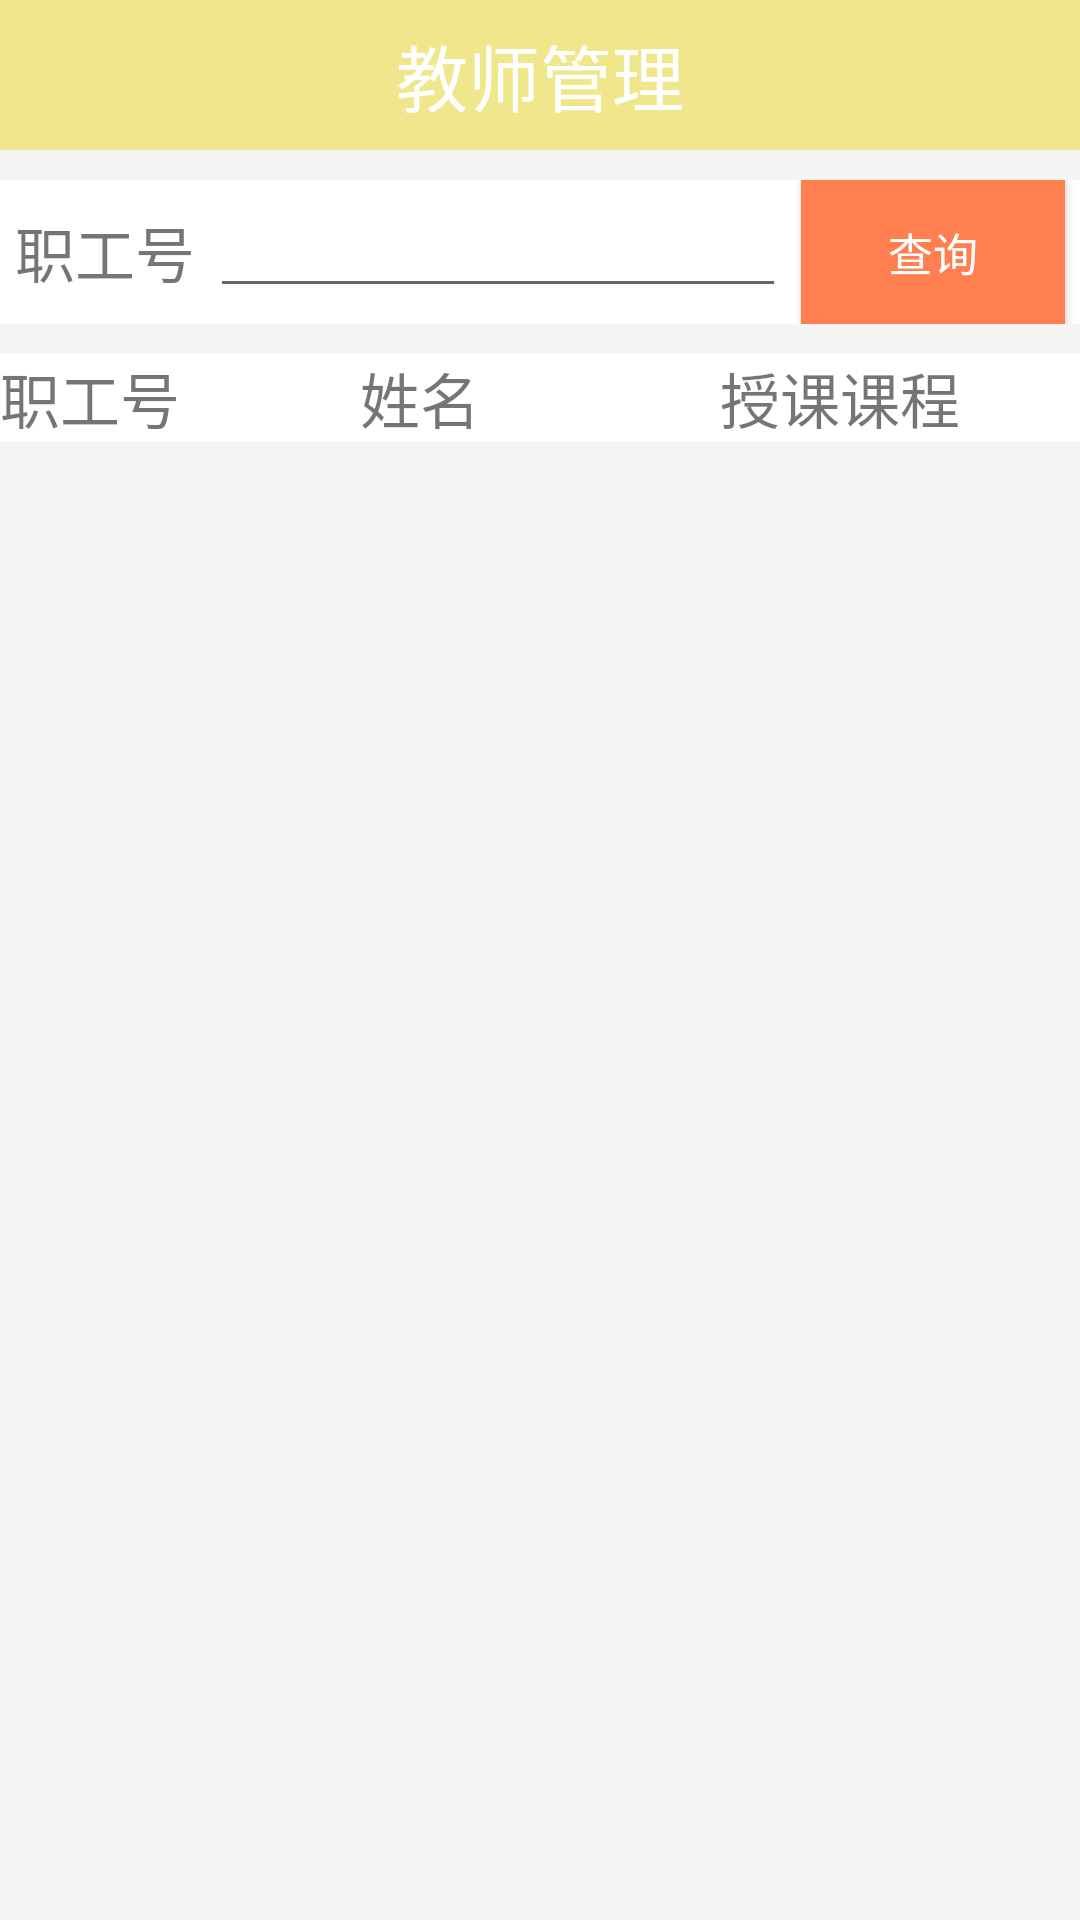

The Android layout XML behind this screen, and the referenced resources:
<!-- AndroidManifest.xml: application theme AppTheme -->
<!-- res/layout/activity_teacher_manage.xml -->
<?xml version="1.0" encoding="utf-8"?>
<LinearLayout
        xmlns:android="http://schemas.android.com/apk/res/android"
        xmlns:tools="http://schemas.android.com/tools"
        android:layout_width="match_parent" android:background="@color/whitesmoke"
        android:layout_height="match_parent"
        tools:context=".manager.TeacherManageActivity"
        android:orientation="vertical">
    <LinearLayout
            android:layout_width="match_parent"
            android:gravity="center"
            android:layout_height="50dp"
            android:background="@color/khaki"
            android:orientation="vertical">

        <TextView
                android:id="@+id/Menu_main_textWeeks"
                style="@style/TitleBarText"
                android:layout_width="wrap_content"
                android:layout_height="wrap_content"
                android:text="教师管理"
                android:textSize="24sp"/>
    </LinearLayout>
    <RelativeLayout android:layout_width="match_parent" android:layout_height="wrap_content"
                    android:background="@color/white" android:layout_marginTop="10dp">
        <TextView android:layout_width="wrap_content" android:layout_height="wrap_content"
                  android:layout_centerVertical="true"
                  android:layout_marginLeft="5dp" android:text="职工号" android:textSize="20sp" android:id="@+id/tb"/>
        <EditText android:layout_width="wrap_content" android:layout_height="wrap_content"
                  android:textSize="15sp" android:layout_marginLeft="5dp" android:layout_toLeftOf="@id/ta"
                  android:layout_toRightOf="@id/tb" android:layout_marginRight="5dp" android:id="@+id/searchteac"
                  android:layout_centerVertical="true"/>
        <Button android:layout_width="wrap_content" android:layout_height="wrap_content"
                android:textSize="15sp" android:background="@color/coral" android:textColor="@color/white"
                android:text="查询" android:layout_alignParentRight="true" android:layout_marginRight="5dp"
                android:id="@+id/ta"/>
    </RelativeLayout>
    <LinearLayout android:layout_width="match_parent" android:layout_height="wrap_content"
                  android:background="@color/white" android:layout_marginTop="10dp" android:orientation="horizontal">
        <TextView android:layout_width="0dp" android:layout_height="wrap_content" android:layout_weight="1"
                  android:text="职工号" android:textSize="20sp"/>
        <TextView android:layout_width="0dp" android:layout_height="wrap_content" android:layout_weight="1"
                  android:text="姓名" android:textSize="20sp"/>
        <TextView android:layout_width="0dp" android:layout_height="wrap_content" android:layout_weight="1"
                  android:text="授课课程" android:textSize="20sp"/>
    </LinearLayout>
    <ListView android:layout_width="match_parent" android:layout_height="wrap_content"
              android:layout_marginTop="5dp" android:id="@+id/lvTeacher" android:background="@color/white">
    </ListView>
</LinearLayout>
<!-- resources referenced by this layout -->
<resources>
  <color name="coral">#FF7F50</color>
  <color name="khaki">#F0E68C</color>
  <color name="white">#FFFFFF</color>
  <color name="whitesmoke">#F5F5F5</color>
  <style name="TitleBarText" parent="AppTheme">
          <item name="android:textColor">#ffffffff</item>
          <item name="android:shadowDx">1.0</item>
          <item name="android:shadowDy">0.0</item>
          <item name="android:shadowRadius">1.0</item>
      </style>
  <style name="AppTheme" parent="Base.Theme.AppCompat.Light.DarkActionBar">
          
          <item name="colorPrimary">@color/colorPrimary</item>
          <item name="colorPrimaryDark">@color/colorPrimaryDark</item>
          <item name="colorAccent">@color/colorAccent</item>
      </style>
  <color name="colorPrimary">#3F51B5</color>
  <color name="colorPrimaryDark">#303F9F</color>
  <color name="colorAccent">#FF4081</color>
</resources>
